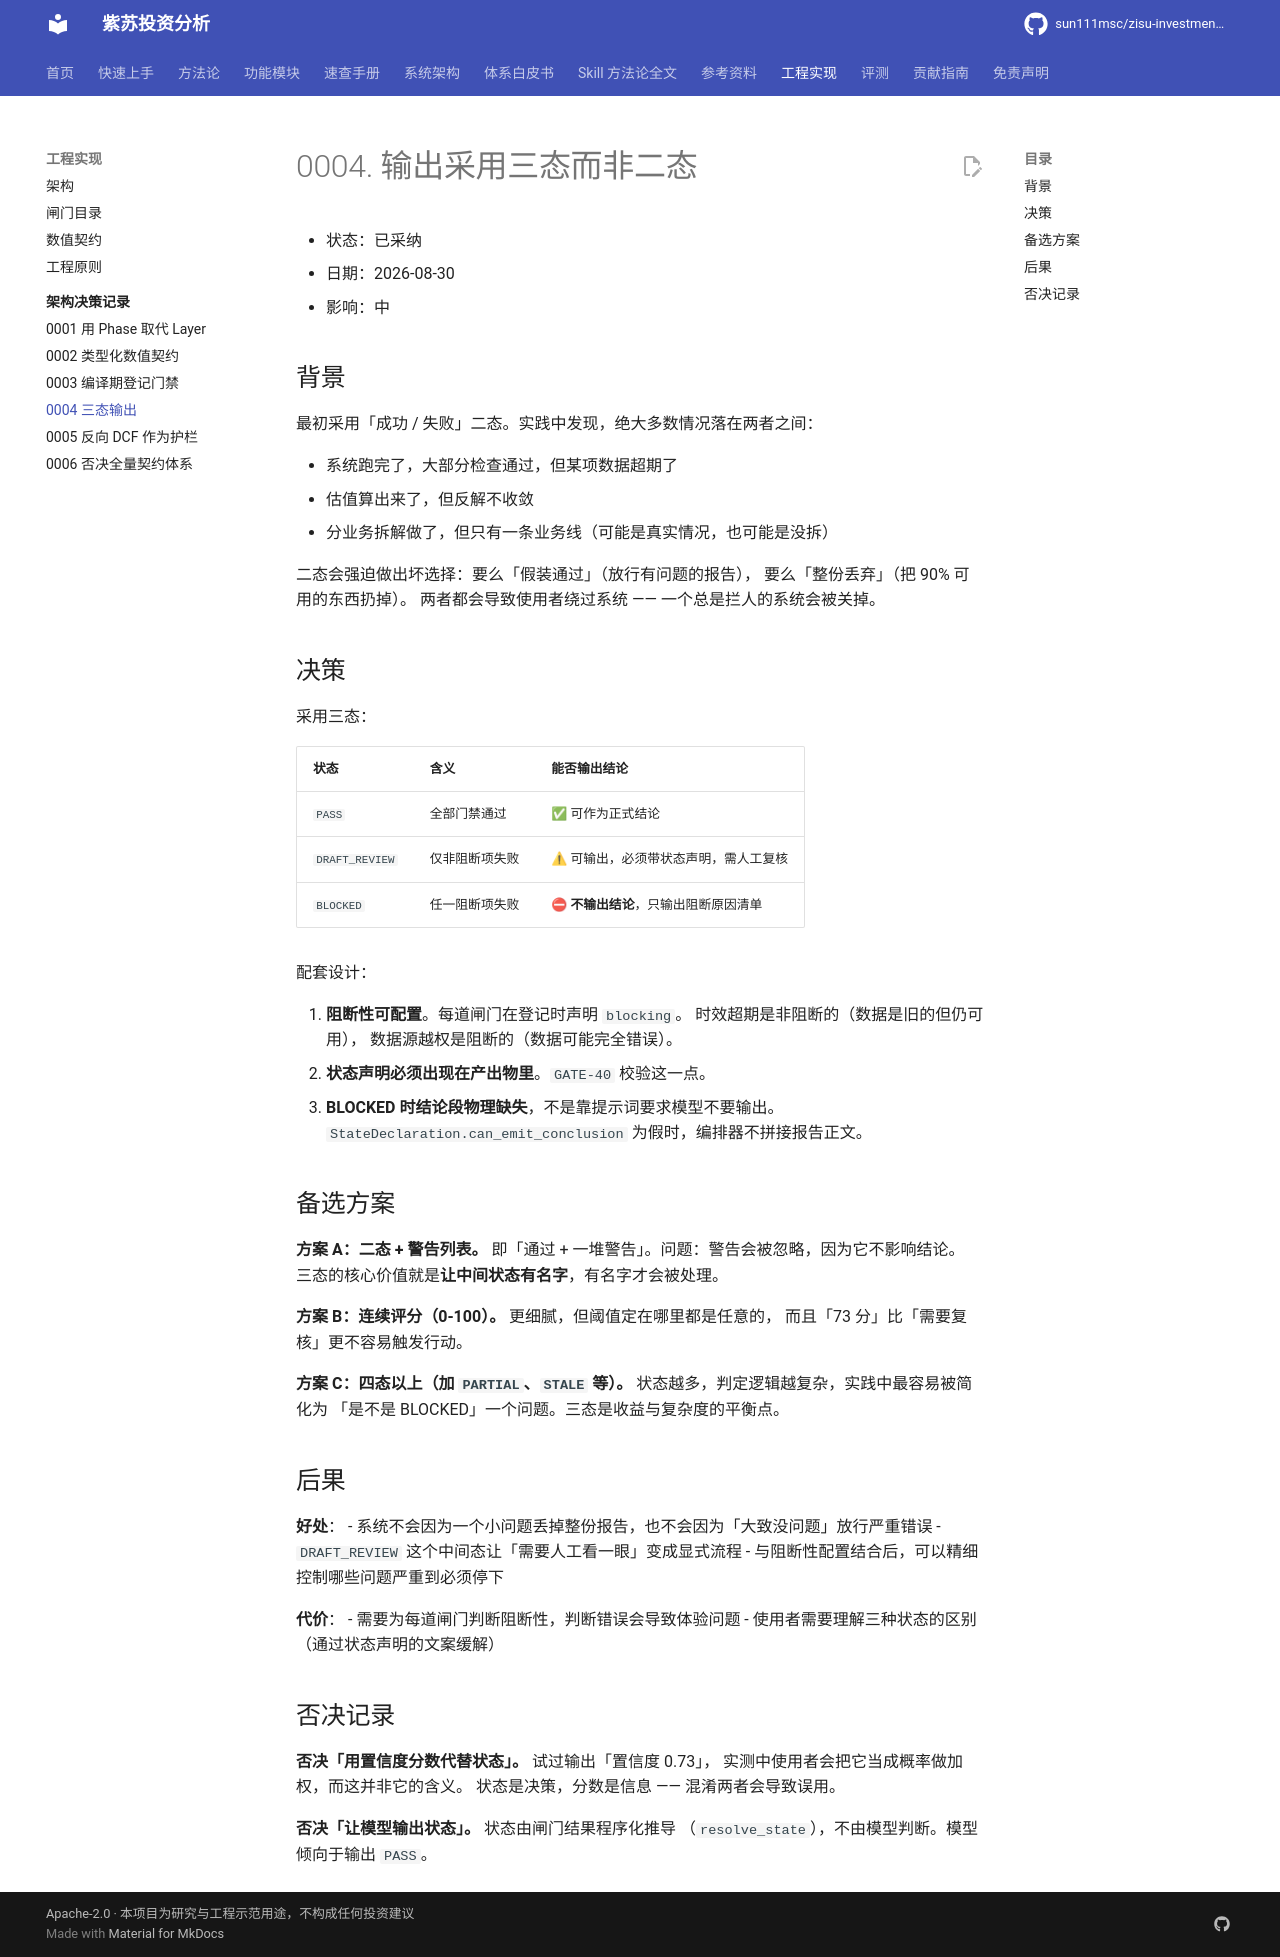

repository: sun111msc/zisu-investment-analysis · page: engineering/adr/0004-three-state-output/index.html · generator: mkdocs

# 0004. 输出采用三态而非二态

- 状态：已采纳
- 日期：2026-08-30
- 影响：中

## 背景

最初采用「成功 / 失败」二态。实践中发现，绝大多数情况落在两者之间：

- 系统跑完了，大部分检查通过，但某项数据超期了
- 估值算出来了，但反解不收敛
- 分业务拆解做了，但只有一条业务线（可能是真实情况，也可能是没拆）

二态会强迫做出坏选择：要么「假装通过」（放行有问题的报告），
要么「整份丢弃」（把 90% 可用的东西扔掉）。
两者都会导致使用者绕过系统 —— 一个总是拦人的系统会被关掉。

## 决策

采用三态：

| 状态 | 含义 | 能否输出结论 |
|---|---|---|
| `PASS` | 全部门禁通过 | ✅ 可作为正式结论 |
| `DRAFT_REVIEW` | 仅非阻断项失败 | ⚠ 可输出，必须带状态声明，需人工复核 |
| `BLOCKED` | 任一阻断项失败 | ⛔ **不输出结论**，只输出阻断原因清单 |

配套设计：

1. **阻断性可配置**。每道闸门在登记时声明 `blocking`。
   时效超期是非阻断的（数据是旧的但仍可用），
   数据源越权是阻断的（数据可能完全错误）。
2. **状态声明必须出现在产出物里**。`GATE-40` 校验这一点。
3. **BLOCKED 时结论段物理缺失**，不是靠提示词要求模型不要输出。
   `StateDeclaration.can_emit_conclusion` 为假时，编排器不拼接报告正文。

## 备选方案

**方案 A：二态 + 警告列表。**
即「通过 + 一堆警告」。问题：警告会被忽略，因为它不影响结论。
三态的核心价值就是**让中间状态有名字**，有名字才会被处理。

**方案 B：连续评分（0-100）。**
更细腻，但阈值定在哪里都是任意的，
而且「73 分」比「需要复核」更不容易触发行动。

**方案 C：四态以上（加 `PARTIAL`、`STALE` 等）。**
状态越多，判定逻辑越复杂，实践中最容易被简化为
「是不是 BLOCKED」一个问题。三态是收益与复杂度的平衡点。

## 后果

**好处**：
- 系统不会因为一个小问题丢掉整份报告，也不会因为「大致没问题」放行严重错误
- `DRAFT_REVIEW` 这个中间态让「需要人工看一眼」变成显式流程
- 与阻断性配置结合后，可以精细控制哪些问题严重到必须停下

**代价**：
- 需要为每道闸门判断阻断性，判断错误会导致体验问题
- 使用者需要理解三种状态的区别（通过状态声明的文案缓解）

## 否决记录

**否决「用置信度分数代替状态」。** 试过输出「置信度 0.73」，
实测中使用者会把它当成概率做加权，而这并非它的含义。
状态是决策，分数是信息 —— 混淆两者会导致误用。

**否决「让模型输出状态」。** 状态由闸门结果程序化推导
（`resolve_state`），不由模型判断。模型倾向于输出 `PASS`。
